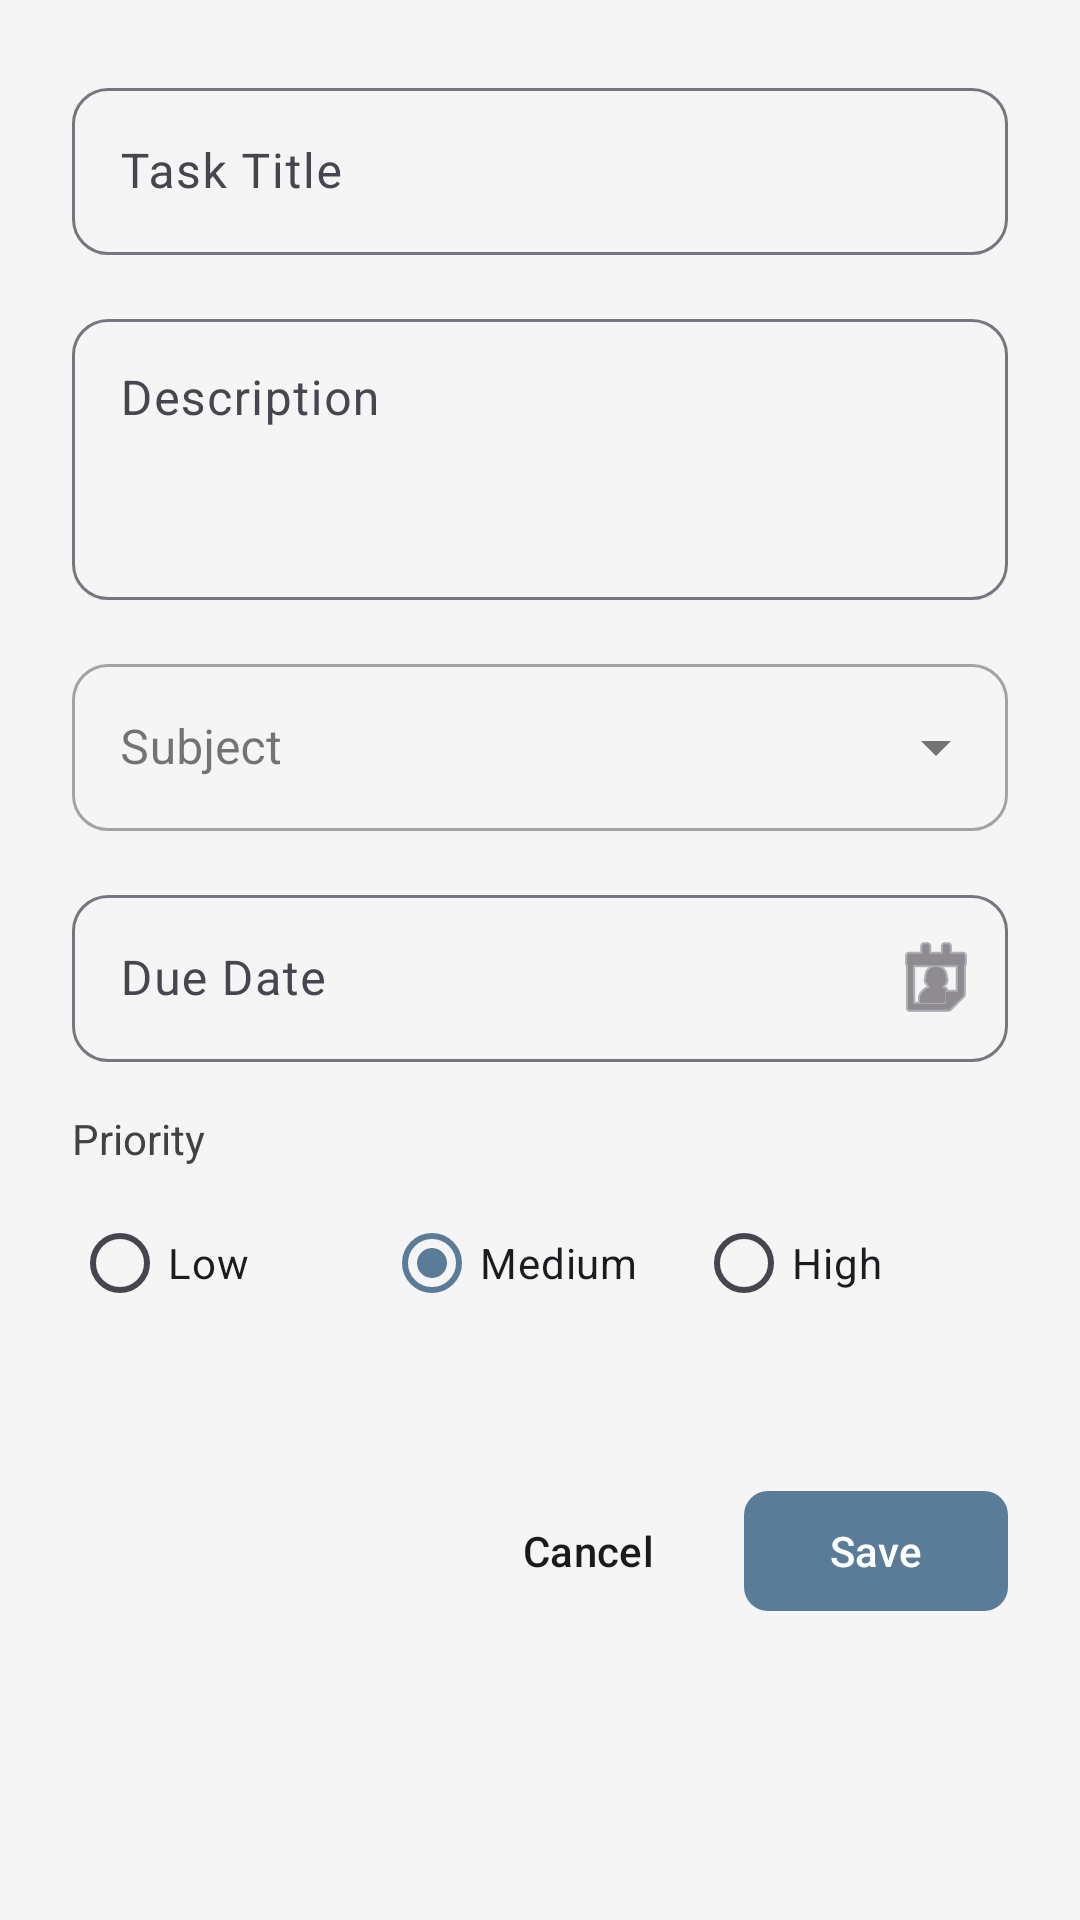

Write the Android layout XML for this screen, with the resource values it uses.
<!-- AndroidManifest.xml: application theme Theme.GestaoDeTarefasEstudos -->
<!-- res/layout/activity_adicionar_editar_tarefa.xml -->
<?xml version="1.0" encoding="utf-8"?>
<ScrollView xmlns:android="http://schemas.android.com/apk/res/android"
    xmlns:app="http://schemas.android.com/apk/res-auto"
    android:layout_width="match_parent"
    android:layout_height="match_parent"
    android:fillViewport="true"
    android:background="@color/background">

    <LinearLayout
        android:layout_width="match_parent"
        android:layout_height="wrap_content"
        android:orientation="vertical"
        android:padding="24dp">

        
        <com.google.android.material.textfield.TextInputLayout
            android:id="@+id/inputLayoutTitulo"
            android:layout_width="match_parent"
            android:layout_height="wrap_content"
            android:hint="@string/task_title"
            app:boxBackgroundMode="outline"
            app:boxCornerRadiusTopStart="12dp"
            app:boxCornerRadiusTopEnd="12dp"
            app:boxCornerRadiusBottomStart="12dp"
            app:boxCornerRadiusBottomEnd="12dp"
            android:layout_marginBottom="16dp">

            <com.google.android.material.textfield.TextInputEditText
                android:id="@+id/editTituloTarefa"
                android:layout_width="match_parent"
                android:layout_height="wrap_content"
                android:inputType="textCapSentences"
                android:maxLines="1" />

        </com.google.android.material.textfield.TextInputLayout>

        
        <com.google.android.material.textfield.TextInputLayout
            android:id="@+id/inputLayoutDescricao"
            android:layout_width="match_parent"
            android:layout_height="wrap_content"
            android:hint="@string/task_description"
            app:boxBackgroundMode="outline"
            app:boxCornerRadiusTopStart="12dp"
            app:boxCornerRadiusTopEnd="12dp"
            app:boxCornerRadiusBottomStart="12dp"
            app:boxCornerRadiusBottomEnd="12dp"
            android:layout_marginBottom="16dp">

            <com.google.android.material.textfield.TextInputEditText
                android:id="@+id/editDescricaoTarefa"
                android:layout_width="match_parent"
                android:layout_height="wrap_content"
                android:inputType="textMultiLine|textCapSentences"
                android:minLines="3"
                android:gravity="top" />

        </com.google.android.material.textfield.TextInputLayout>

        
        <com.google.android.material.textfield.TextInputLayout
            android:id="@+id/inputLayoutDisciplina"
            style="@style/Widget.MaterialComponents.TextInputLayout.OutlinedBox.ExposedDropdownMenu"
            android:layout_width="match_parent"
            android:layout_height="wrap_content"
            android:hint="@string/subject"
            app:boxCornerRadiusTopStart="12dp"
            app:boxCornerRadiusTopEnd="12dp"
            app:boxCornerRadiusBottomStart="12dp"
            app:boxCornerRadiusBottomEnd="12dp"
            android:layout_marginBottom="16dp">

            <com.google.android.material.textfield.MaterialAutoCompleteTextView
                android:id="@+id/spinnerDisciplina"
                android:layout_width="match_parent"
                android:layout_height="wrap_content"
                android:inputType="none" />

        </com.google.android.material.textfield.TextInputLayout>

        
        <com.google.android.material.textfield.TextInputLayout
            android:id="@+id/inputLayoutDataEntrega"
            android:layout_width="match_parent"
            android:layout_height="wrap_content"
            android:hint="@string/due_date"
            app:boxBackgroundMode="outline"
            app:boxCornerRadiusTopStart="12dp"
            app:boxCornerRadiusTopEnd="12dp"
            app:boxCornerRadiusBottomStart="12dp"
            app:boxCornerRadiusBottomEnd="12dp"
            app:endIconMode="custom"
            app:endIconDrawable="@android:drawable/ic_menu_my_calendar"
            android:layout_marginBottom="16dp">

            <com.google.android.material.textfield.TextInputEditText
                android:id="@+id/editDataEntrega"
                android:layout_width="match_parent"
                android:layout_height="wrap_content"
                android:inputType="none"
                android:focusable="false"
                android:clickable="true" />

        </com.google.android.material.textfield.TextInputLayout>

        
        <TextView
            android:layout_width="match_parent"
            android:layout_height="wrap_content"
            android:text="@string/priority"
            android:textSize="14sp"
            android:textColor="@color/text_secondary"
            android:layout_marginBottom="8dp" />

        <RadioGroup
            android:id="@+id/radioGroupPrioridade"
            android:layout_width="match_parent"
            android:layout_height="wrap_content"
            android:orientation="horizontal"
            android:layout_marginBottom="32dp">

            <RadioButton
                android:id="@+id/radioBaixa"
                android:layout_width="0dp"
                android:layout_height="wrap_content"
                android:layout_weight="1"
                android:text="@string/priority_low" />

            <RadioButton
                android:id="@+id/radioMedia"
                android:layout_width="0dp"
                android:layout_height="wrap_content"
                android:layout_weight="1"
                android:text="@string/priority_medium"
                android:checked="true" />

            <RadioButton
                android:id="@+id/radioAlta"
                android:layout_width="0dp"
                android:layout_height="wrap_content"
                android:layout_weight="1"
                android:text="@string/priority_high" />

        </RadioGroup>

        
        <LinearLayout
            android:layout_width="match_parent"
            android:layout_height="wrap_content"
            android:orientation="horizontal"
            android:gravity="end"
            android:layout_marginTop="16dp">

            <com.google.android.material.button.MaterialButton
                android:id="@+id/btnCancelarTarefa"
                android:layout_width="wrap_content"
                android:layout_height="wrap_content"
                android:text="@string/cancel"
                android:textColor="@color/text_primary"
                style="@style/Widget.Material3.Button.TextButton"
                android:layout_marginEnd="8dp" />

            <com.google.android.material.button.MaterialButton
                android:id="@+id/btnSalvarTarefa"
                android:layout_width="wrap_content"
                android:layout_height="wrap_content"
                android:text="@string/save"
                app:cornerRadius="8dp" />

        </LinearLayout>

    </LinearLayout>

</ScrollView>
<!-- resources referenced by this layout -->
<resources>
  <color name="background">#F5F5F5</color>
  <color name="text_primary">#1A1A1A</color>
  <color name="text_secondary">#424242</color>
  <string name="cancel">Cancel</string>
  <string name="due_date">Due Date</string>
  <string name="priority">Priority</string>
  <string name="priority_high">High</string>
  <string name="priority_low">Low</string>
  <string name="priority_medium">Medium</string>
  <string name="save">Save</string>
  <string name="subject">Subject</string>
  <string name="task_description">Description</string>
  <string name="task_title">Task Title</string>
  <style name="Theme.GestaoDeTarefasEstudos" parent="Base.Theme.GestaoDeTarefasEstudos" />
  <style name="Base.Theme.GestaoDeTarefasEstudos" parent="Theme.Material3.DayNight.NoActionBar">
          
          <item name="colorPrimary">@color/primary</item>
          <item name="colorPrimaryVariant">@color/primary_dark</item>
          <item name="colorOnPrimary">@android:color/white</item>
  
          
          <item name="colorSecondary">@color/accent</item>
          <item name="colorSecondaryVariant">@color/accent_dark</item>
          <item name="colorOnSecondary">@android:color/white</item>
  
          
          <item name="android:colorBackground">@color/background</item>
          <item name="colorSurface">@color/surface</item>
  
          
          <item name="android:textColorPrimary">@color/text_primary</item>
          <item name="android:textColorSecondary">@color/text_secondary</item>
  
          
          <item name="android:statusBarColor">@color/primary_dark</item>
      </style>
  <color name="primary">#5B7C99</color>
  <color name="primary_dark">#3D5A75</color>
  <color name="accent">#FF9800</color>
  <color name="accent_dark">#F57C00</color>
  <color name="surface">#FFFFFF</color>
</resources>
